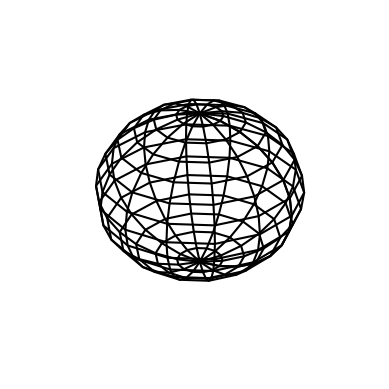

Here is the Python script that generated this plot:
import numpy as np
import matplotlib.pyplot as plt
from mpl_toolkits.mplot3d import Axes3D
from matplotlib.animation import FuncAnimation

class SphereAnimation:
    def __init__(self, ax, rotation_speed=1):
        self.ax = ax
        self.u = np.linspace(0, 2 * np.pi, 15)
        self.v = np.linspace(0, np.pi, 15)
        self.x = np.outer(np.cos(self.u), np.sin(self.v))
        self.y = np.outer(np.sin(self.u), np.sin(self.v))
        self.z = np.outer(np.ones(np.size(self.u)), np.cos(self.v))
        self.sphere = ax.plot_wireframe(self.x, self.y, self.z, color='black')
        self.angle_x = 0
        self.angle_y = 0
        self.angle_z = 0
        self.rotation_speed = rotation_speed

    def update(self, t):
        distances = self.generate_random_distances(t)
        r = 10 + distances
        
        # Rotation autour de l'axe x
        rotation_matrix_x = np.array([[1, 0, 0],
                                      [0, np.cos(self.angle_x), -np.sin(self.angle_x)],
                                      [0, np.sin(self.angle_x), np.cos(self.angle_x)]])
        
        # Rotation autour de l'axe y
        rotation_matrix_y = np.array([[np.cos(self.angle_y), 0, np.sin(self.angle_y)],
                                      [0, 1, 0],
                                      [-np.sin(self.angle_y), 0, np.cos(self.angle_y)]])
        
        # Rotation autour de l'axe z
        rotation_matrix_z = np.array([[np.cos(self.angle_z), -np.sin(self.angle_z), 0],
                                      [np.sin(self.angle_z), np.cos(self.angle_z), 0],
                                      [0, 0, 1]])

        # Application des rotations
        rotated_xyz = np.dot(rotation_matrix_z, np.dot(rotation_matrix_y, np.dot(rotation_matrix_x, np.array([self.x.flatten(), self.y.flatten(), self.z.flatten()]))))
        
        # Reconstruction des coordonnées x, y, z
        self.x = np.reshape(rotated_xyz[0], self.x.shape)
        self.y = np.reshape(rotated_xyz[1], self.y.shape)
        self.z = np.reshape(rotated_xyz[2], self.z.shape)
        
        self.sphere.remove()
        self.sphere = self.ax.plot_wireframe(self.x, self.y, self.z, color='black')
        
        # Augmentation des angles de rotation en fonction de la vitesse de rotation
        self.angle_x += 0.00001 * self.rotation_speed
        self.angle_y += 0.00002 * self.rotation_speed
        self.angle_z += 0.00005 * self.rotation_speed

    def generate_random_distances(self, t, shape=(15, 15)):
        np.random.seed(42)  # Pour obtenir des résultats reproductibles
        noise_scale = 0.3  # Échelle du bruit
        frequency = 0.3  # Fréquence de la sinusoïde
        return noise_scale * np.sin(frequency * t) * np.random.normal(0, 1, shape)


fig = plt.figure()
ax = fig.add_subplot(111, projection='3d')
ax.set_facecolor('white')
ax.set_axis_off()

# Vous pouvez ajuster la vitesse de rotation en changeant la valeur de rotation_speed
sphere_anim = SphereAnimation(ax, rotation_speed=1)
ani = FuncAnimation(fig, sphere_anim.update, frames=np.arange(0, 360, 1), interval=50)

plt.show()
